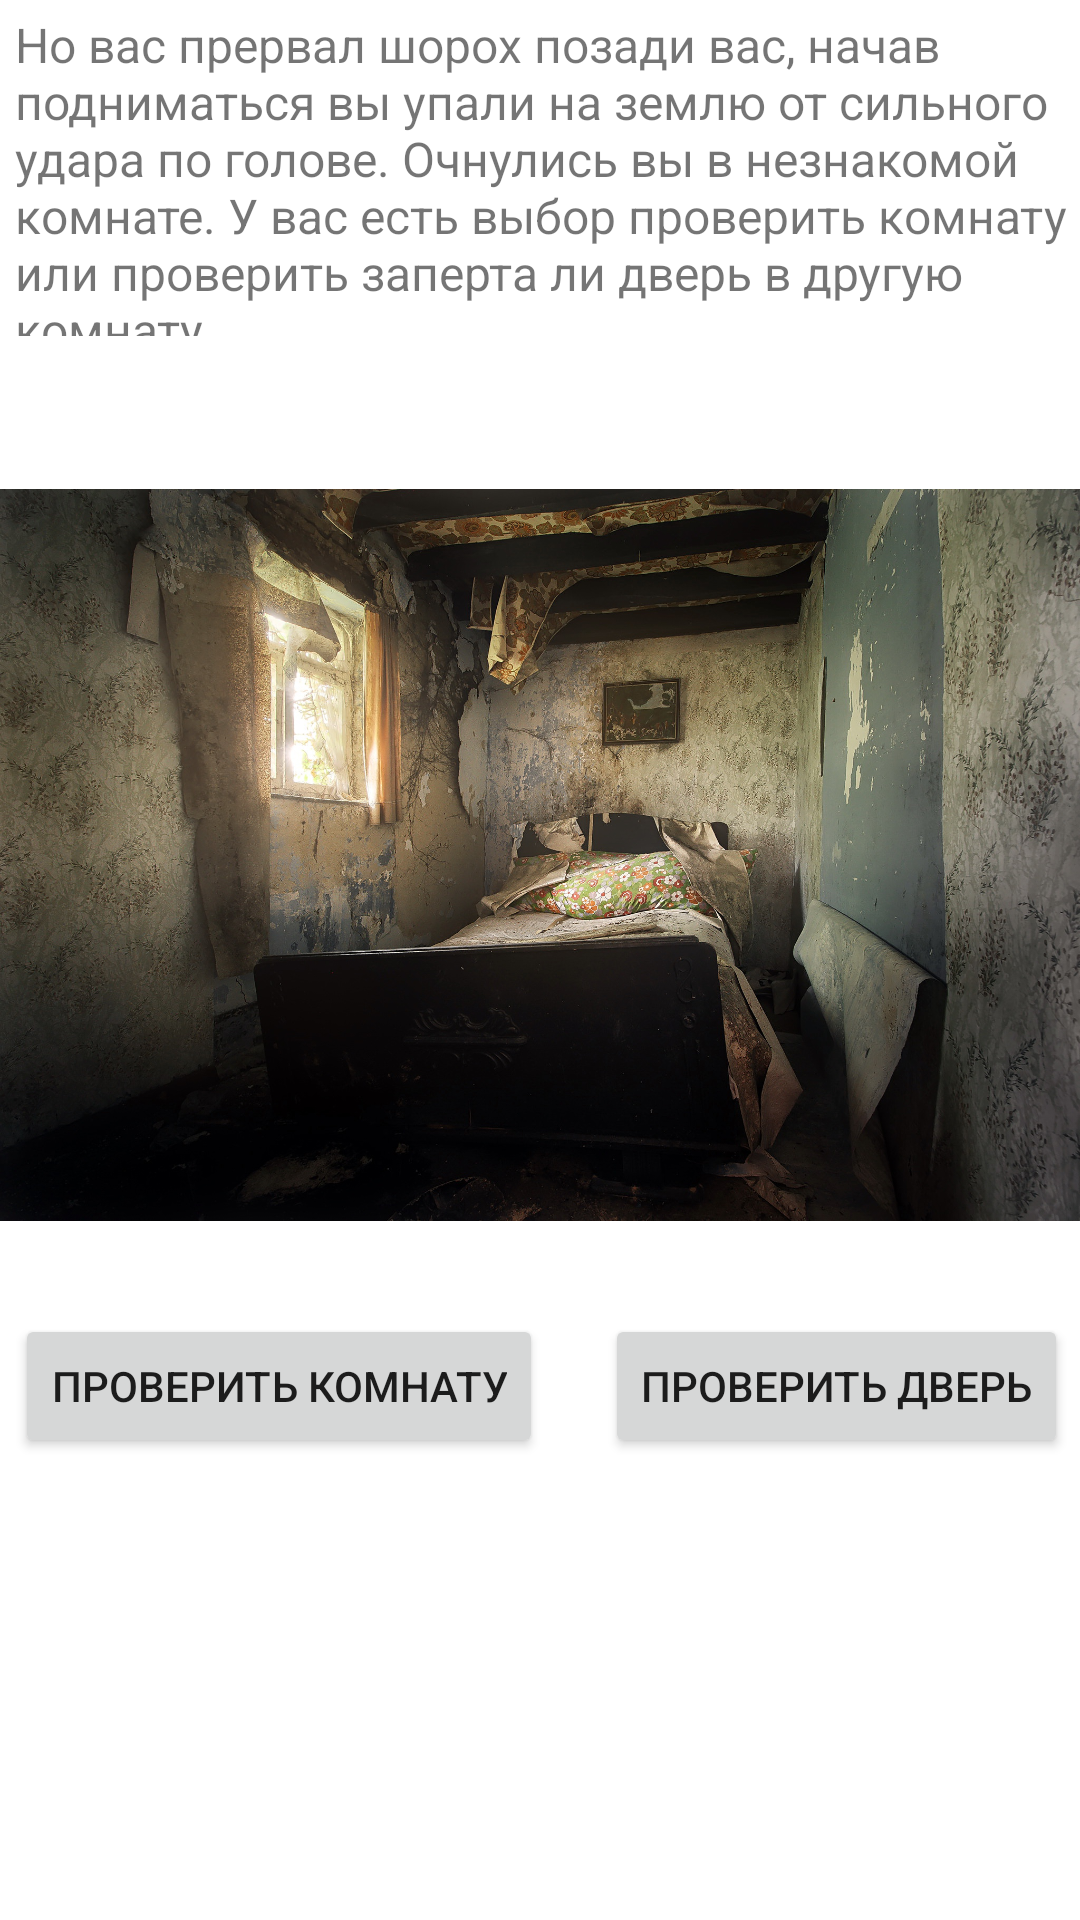

Write the Android layout XML for this screen, with the resource values it uses.
<!-- AndroidManifest.xml: application theme Theme.FindExit20 -->
<!-- res/layout/activity_main5.xml -->
<?xml version="1.0" encoding="utf-8"?>
<androidx.constraintlayout.widget.ConstraintLayout xmlns:android="http://schemas.android.com/apk/res/android"
    xmlns:app="http://schemas.android.com/apk/res-auto"
    xmlns:tools="http://schemas.android.com/tools"
    android:layout_width="match_parent"
    android:layout_height="match_parent"
    tools:context=".MainActivity5">

    <TextView
        android:id="@+id/textView5"
        android:layout_width="wrap_content"
        android:layout_height="108dp"
        android:layout_marginStart="10dp"
        android:layout_marginTop="4dp"
        android:text="@string/vibor1_1"
        android:textSize="16sp"
        app:layout_constraintEnd_toEndOf="parent"
        app:layout_constraintStart_toStartOf="parent"
        app:layout_constraintTop_toTopOf="parent" />

    <ImageView
        android:id="@+id/imageView"
        android:layout_width="wrap_content"
        android:layout_height="290dp"
        android:layout_marginTop="28dp"
        app:layout_constraintEnd_toEndOf="parent"
        app:layout_constraintHorizontal_bias="0.0"
        app:layout_constraintStart_toStartOf="parent"
        app:layout_constraintTop_toBottomOf="@+id/textView5"
        app:srcCompat="@drawable/efewd" />

    <Button
        android:id="@+id/button1"
        android:layout_width="wrap_content"
        android:layout_height="wrap_content"
        android:layout_marginStart="5dp"
        android:layout_marginTop="8dp"
        android:layout_marginEnd="10dp"
        android:onClick="btnVibor1_2"
        android:text="Проверить комнату"
        app:layout_constraintEnd_toStartOf="@+id/button2"
        app:layout_constraintHorizontal_bias="0.0"
        app:layout_constraintStart_toStartOf="parent"
        app:layout_constraintTop_toBottomOf="@+id/imageView" />

    <Button
        android:id="@+id/button2"
        android:layout_width="wrap_content"
        android:layout_height="wrap_content"
        android:layout_marginTop="8dp"
        android:layout_marginEnd="4dp"
        android:onClick="btnVibor1_3"
        android:text="Проверить дверь"
        app:layout_constraintEnd_toEndOf="parent"
        app:layout_constraintTop_toBottomOf="@+id/imageView" />

</androidx.constraintlayout.widget.ConstraintLayout>
<!-- resources referenced by this layout -->
<resources>
  <!-- drawable efewd: jpg bitmap (drawable, 818694 bytes) -->
  <string name="vibor1_1">Но вас прервал шорох позади вас, начав подниматься вы упали на землю от сильного удара по голове.
          Очнулись вы в незнакомой комнате.
       У вас есть выбор проверить комнату или проверить заперта ли дверь в другую комнату</string>
  <style name="Theme.FindExit20" parent="Theme.MaterialComponents.DayNight.DarkActionBar">
          
          <item name="colorPrimary">@color/purple_500</item>
          <item name="colorPrimaryVariant">@color/purple_700</item>
          <item name="colorOnPrimary">@color/white</item>
          
          <item name="colorSecondary">@color/teal_200</item>
          <item name="colorSecondaryVariant">@color/teal_700</item>
          <item name="colorOnSecondary">@color/black</item>
          
          <item name="android:statusBarColor">?attr/colorPrimaryVariant</item>
          
      </style>
  <color name="purple_500">#FF6200EE</color>
  <color name="purple_700">#FF3700B3</color>
  <color name="white">#FFFFFFFF</color>
  <color name="teal_200">#FF03DAC5</color>
  <color name="teal_700">#FF018786</color>
  <color name="black">#FF000000</color>
</resources>
